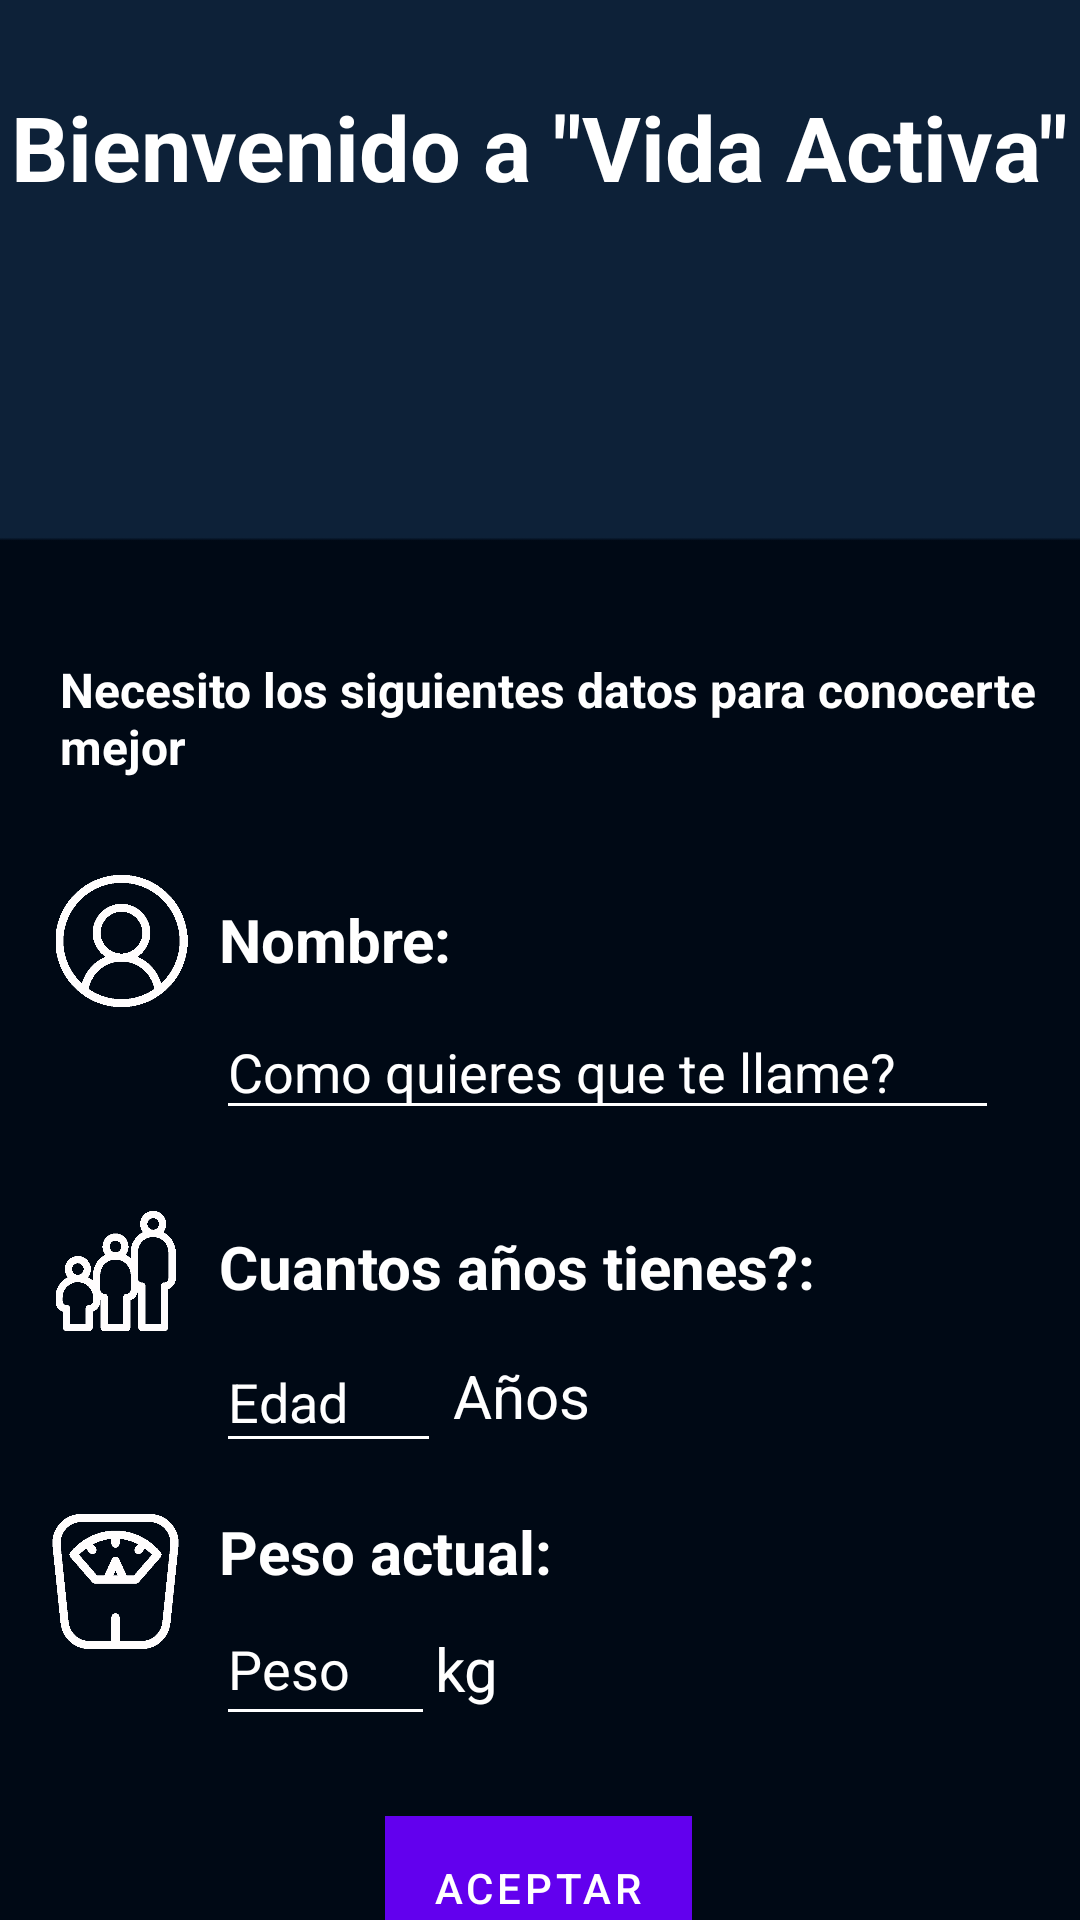

Android layout source for this screen:
<!-- AndroidManifest.xml: activity theme SplashTheme -->
<!-- res/layout/activity_main.xml -->
<?xml version="1.0" encoding="utf-8"?>
<androidx.constraintlayout.widget.ConstraintLayout xmlns:android="http://schemas.android.com/apk/res/android"
    xmlns:app="http://schemas.android.com/apk/res-auto"
    xmlns:tools="http://schemas.android.com/tools"
    android:layout_width="match_parent"
    android:layout_height="match_parent"
    tools:context=".MainActivity">

    <ImageView
        android:id="@+id/imageView"
        android:layout_width="487dp"
        android:layout_height="746dp"
        app:layout_constraintBottom_toBottomOf="parent"
        app:layout_constraintEnd_toEndOf="parent"
        app:layout_constraintStart_toStartOf="parent"
        app:layout_constraintTop_toTopOf="parent"
        app:srcCompat="@drawable/fondo" />

    <ImageView
        android:id="@+id/imageView4"
        android:layout_width="421dp"
        android:layout_height="866dp"
        app:layout_constraintBottom_toBottomOf="parent"
        app:layout_constraintEnd_toEndOf="parent"
        app:layout_constraintStart_toStartOf="parent"
        app:layout_constraintTop_toTopOf="parent"
        app:layout_constraintVertical_bias="0.414"
        app:srcCompat="@drawable/panel" />

    <TextView
        android:id="@+id/textView"
        android:layout_width="wrap_content"
        android:layout_height="wrap_content"
        android:text="Bienvenido a &quot;Vida Activa&quot;"
        android:textColor="@android:color/white"
        android:textSize="30sp"
        android:textStyle="normal|bold"
        app:layout_constraintBottom_toBottomOf="@+id/imageView"
        app:layout_constraintEnd_toEndOf="parent"
        app:layout_constraintStart_toStartOf="parent"
        app:layout_constraintTop_toTopOf="parent"
        app:layout_constraintVertical_bias="0.044"
        tools:ignore="MissingConstraints" />

    <ImageView
        android:id="@+id/imageView3"
        android:layout_width="112dp"
        android:layout_height="126dp"
        android:layout_marginTop="12dp"
        app:layout_constraintEnd_toEndOf="parent"
        app:layout_constraintHorizontal_bias="0.498"
        app:layout_constraintStart_toStartOf="parent"
        app:layout_constraintTop_toBottomOf="@+id/textView"
        app:srcCompat="@drawable/ejercicio" />

    <TextView
        android:id="@+id/textView2"
        android:layout_width="wrap_content"
        android:layout_height="wrap_content"
        android:layout_marginStart="20dp"
        android:layout_marginTop="12dp"
        android:text="Necesito los siguientes datos para conocerte mejor"
        android:textColor="#FFFFFF"
        android:textSize="16sp"
        android:textStyle="normal|bold"
        app:layout_constraintStart_toStartOf="parent"
        app:layout_constraintTop_toBottomOf="@+id/imageView3"
        tools:ignore="MissingConstraints" />

    <EditText
        android:id="@+id/nombre"
        android:layout_width="261dp"
        android:layout_height="42dp"
        android:layout_marginStart="72dp"
        android:layout_marginTop="8dp"
        android:backgroundTint="@android:color/white"
        android:ems="10"
        android:hint="Como quieres que te llame?"
        android:inputType="textPersonName"
        android:textColor="@color/white"
        android:textColorHighlight="@color/white"
        android:textColorHint="@color/white"
        android:textColorLink="@color/white"
        app:layout_constraintStart_toStartOf="parent"
        app:layout_constraintTop_toBottomOf="@+id/textView3" />

    <TextView
        android:id="@+id/textView3"
        android:layout_width="wrap_content"
        android:layout_height="wrap_content"
        android:layout_marginStart="8dp"
        android:layout_marginTop="40dp"
        android:text="Nombre:"
        android:textColor="#FFFFFF"
        android:textSize="20sp"
        android:textStyle="normal|bold"
        app:layout_constraintStart_toEndOf="@+id/imageView5"
        app:layout_constraintTop_toBottomOf="@+id/textView2"
        tools:ignore="MissingConstraints" />

    <TextView
        android:id="@+id/textView4"
        android:layout_width="wrap_content"
        android:layout_height="wrap_content"
        android:layout_marginStart="12dp"
        android:layout_marginTop="32dp"
        android:text="Cuantos años tienes?:"
        android:textColor="#FFFFFF"
        android:textSize="20sp"
        android:textStyle="normal|bold"
        app:layout_constraintStart_toEndOf="@+id/imageView6"
        app:layout_constraintTop_toBottomOf="@+id/nombre"
        tools:ignore="MissingConstraints" />

    <TextView
        android:id="@+id/textView6"
        android:layout_width="wrap_content"
        android:layout_height="wrap_content"
        android:layout_marginStart="12dp"
        android:layout_marginTop="16dp"
        android:text="Peso actual:"
        android:textColor="#FFFFFF"
        android:textSize="20sp"
        android:textStyle="normal|bold"
        app:layout_constraintStart_toEndOf="@+id/imageView7"
        app:layout_constraintTop_toBottomOf="@+id/edad"
        tools:ignore="MissingConstraints" />

    <TextView
        android:id="@+id/textView5"
        android:layout_width="wrap_content"
        android:layout_height="wrap_content"
        android:layout_marginStart="4dp"
        android:layout_marginTop="16dp"
        android:text="Años"
        android:textColor="#FFFFFF"
        android:textSize="20sp"
        android:textStyle="normal"
        app:layout_constraintStart_toEndOf="@+id/edad"
        app:layout_constraintTop_toBottomOf="@+id/textView4"
        tools:ignore="MissingConstraints" />

    <TextView
        android:id="@+id/textView7"
        android:layout_width="wrap_content"
        android:layout_height="wrap_content"
        android:layout_marginTop="12dp"
        android:text="kg"
        android:textColor="#FFFFFF"
        android:textSize="20sp"
        android:textStyle="normal"
        app:layout_constraintStart_toEndOf="@+id/peso"
        app:layout_constraintTop_toBottomOf="@+id/textView6"
        tools:ignore="MissingConstraints" />

    <ImageView
        android:id="@+id/imageView5"
        android:layout_width="49dp"
        android:layout_height="44dp"
        android:layout_marginStart="16dp"
        android:layout_marginTop="32dp"
        app:layout_constraintStart_toStartOf="parent"
        app:layout_constraintTop_toBottomOf="@+id/textView2"
        app:srcCompat="@drawable/nombre" />

    <ImageView
        android:id="@+id/imageView6"
        android:layout_width="45dp"
        android:layout_height="40dp"
        android:layout_marginStart="16dp"
        android:layout_marginTop="68dp"
        app:layout_constraintStart_toStartOf="parent"
        app:layout_constraintTop_toBottomOf="@+id/imageView5"
        app:srcCompat="@drawable/edad" />

    <ImageView
        android:id="@+id/imageView7"
        android:layout_width="45dp"
        android:layout_height="47dp"
        android:layout_marginStart="16dp"
        android:layout_marginTop="60dp"
        app:layout_constraintStart_toStartOf="parent"
        app:layout_constraintTop_toBottomOf="@+id/imageView6"
        app:srcCompat="@drawable/bascula" />

    <EditText
        android:id="@+id/edad"
        android:layout_width="75dp"
        android:layout_height="44dp"
        android:layout_marginStart="72dp"
        android:layout_marginTop="8dp"
        android:backgroundTint="@android:color/white"
        android:ems="10"
        android:hint="Edad"
        android:inputType="number"
        android:textColor="@color/white"
        android:textColorHighlight="@color/white"
        android:textColorHint="@color/white"
        app:layout_constraintStart_toStartOf="parent"
        app:layout_constraintTop_toBottomOf="@+id/textView4"
        tools:ignore="MissingConstraints" />

    <EditText
        android:id="@+id/peso"
        android:layout_width="73dp"
        android:layout_height="48dp"
        android:layout_marginStart="72dp"
        android:backgroundTint="@android:color/white"
        android:ems="10"
        android:hint="Peso"
        android:inputType="number"
        android:textColor="@color/white"
        android:textColorHighlight="@color/white"
        android:textColorHint="@color/white"
        app:layout_constraintStart_toStartOf="parent"
        app:layout_constraintTop_toBottomOf="@+id/textView6"
        tools:ignore="MissingConstraints" />

    <Button
        android:id="@+id/aceptar"
        android:layout_width="wrap_content"
        android:layout_height="wrap_content"
        android:background="#1b263a"
        android:onClick="siguiente"
        android:text="Aceptar"
        android:textColor="#FFFFFF"
        app:layout_constraintBottom_toBottomOf="@+id/imageView"
        app:layout_constraintEnd_toEndOf="parent"
        app:layout_constraintHorizontal_bias="0.498"
        app:layout_constraintStart_toStartOf="parent"
        app:layout_constraintTop_toBottomOf="@+id/peso"
        app:layout_constraintVertical_bias="0.4" />
</androidx.constraintlayout.widget.ConstraintLayout>
<!-- resources referenced by this layout -->
<resources>
  <color name="white">#FFFFFFFF</color>
  <!-- drawable bascula: png bitmap (drawable, 5886 bytes) -->
  <!-- drawable edad: png bitmap (drawable, 5795 bytes) -->
  <!-- drawable fondo: png bitmap (drawable, 2743 bytes) -->
  <!-- drawable nombre: png bitmap (drawable, 7007 bytes) -->
  <!-- drawable panel: png bitmap (drawable, 1683 bytes) -->
  <style name="SplashTheme" parent="Theme.Huaweic">
          <item name="android:windowBackground">@drawable/splash_screen</item>
      </style>
  <style name="Theme.Huaweic" parent="Theme.MaterialComponents.DayNight.DarkActionBar">
          
          <item name="colorPrimary">@color/purple_500</item>
          <item name="colorPrimaryVariant">@color/purple_700</item>
          <item name="colorOnPrimary">@color/white</item>
          
          <item name="colorSecondary">@color/teal_200</item>
          <item name="colorSecondaryVariant">@color/teal_700</item>
          <item name="colorOnSecondary">@color/black</item>
  
          
          <item name="android:statusBarColor" tools:targetApi="l">?attr/colorPrimaryVariant</item>
          
      </style>
  <!-- drawable splash_screen (drawable) -->
  <?xml version="1.0" encoding="utf-8"?>
  <layer-list xmlns:android="http://schemas.android.com/apk/res/android">
  
      <item android:drawable="@color/fondo"/>
  
      <item>
          <bitmap
              android:src="@drawable/splash" />
  
      </item>
  </layer-list>
  <color name="purple_500">#FF6200EE</color>
  <color name="purple_700">#FF3700B3</color>
  <color name="teal_200">#FF03DAC5</color>
  <color name="teal_700">#FF018786</color>
  <color name="black">#FF000000</color>
  <color name="fondo">#000915</color>
  <!-- drawable splash: png bitmap (drawable-v24, 60463 bytes) -->
</resources>
